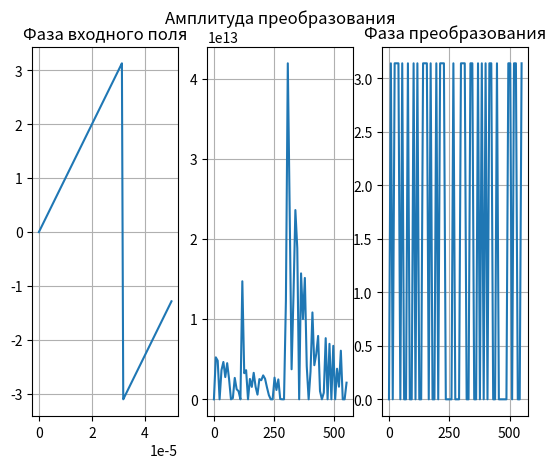

This chart was generated by the following Python code:
import matplotlib.pyplot as plt
import numpy as np
import scipy as scr
from scipy import fft as FFT
from scipy import integrate as integr
import cmath
import warnings


def hank():
    N = 100
    a1 = 0.
    b1 = 0.00005
    foc = 300
    b = 1/(2*foc)
    c = 10.
    z = 0.1
    hz = (550 - 0.1)/70
    #print(hz)
    k = 10000.
    #wl = 0.0005

    list1 = []
    x = np.linspace(a1, b1, num=N)
    zed = np.linspace(0.1, 550, num=71)
    x4 = lambda r: np.exp(1j * k * r * ((-b) * r + c))
    while(z < 550):
        x2 = lambda r: (1j*k/z)*np.exp(1j*k*z)*np.exp(1j * k * r * ((-b) * r + c))*np.exp(1j*k*r*r/(2*z))*r
        f, err = integr.quad(x2, 1, np.inf)
        list1.append(f)
        z = z + hz
    list2 = x4(x)
    print(len(list1))
    plt.subplot(131)
    plt.plot(x, np.angle(list2))
    plt.title("Фаза входного поля")
    plt.grid()
    plt.subplot(132)
    res = np.abs(list1)
    res2 = np.fft.fftshift(res)
    plt.plot(zed, res2)
    plt.title("Амплитуда преобразования")
    plt.grid()
    plt.subplot(133)
    plt.plot(zed, np.angle(list1))
    plt.title("Фаза преобразования")
    plt.grid()
    plt.show()


# Press the green button in the gutter to run the script.
if __name__ == '__main__':
    hank()

